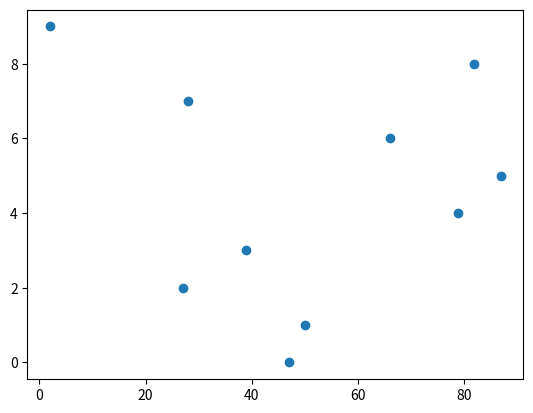

This chart was generated by the following Python code:
import numpy as np
import sys
import os
import matplotlib.pyplot as mat

c = {}
d = {}
for i in range(10):
    c[i] = int(np.random.rand(1)*100)
    d[i]=i
print(c)

for cd in c:
    print(cd)
print(len(c.values()))
print(len(d.keys()))
mat.scatter(c.values(),d.keys())
mat.show()

